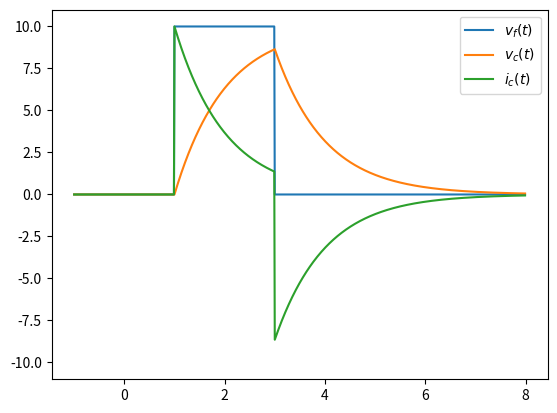

Generate this figure with matplotlib:
import os
import numpy as np
import matplotlib.pyplot as plt


t = np.arange(-1,8,0.01)
vf =    (t<1)*0 +\
        ((t>1)&(t<3))*10 +\
        (t>3)*0

vc =    (t<1)*0 +\
        ((t>1)&(t<3))*10*(1-np.exp(-(t-1))) +\
        (t>3)*(10*(1-np.exp(-2)))*np.exp(-(t-3))\
        
ic =    (t<1)*0 +\
        ((t>1)&(t<3))*10*np.exp(-(t-1)) +\
        (t>3)*-(10*(1-np.exp(-2)))*np.exp(-(t-3))

### Remove the csv file if it exists
try:
    os.remove("resp_comp_RC.csv")
except:
    print("csv file does not exist")
### Open the file, append header, then append data
with open("resp_comp_RC.csv", "ab") as file:
    np.savetxt(file, np.column_stack(['t','vf','vc','ic']) , delimiter = ",", fmt='%s')
    np.savetxt(file, np.column_stack([t,vf,vc,ic]) , delimiter = "," , fmt='%1.4f' )

plt.plot(t,vf,label=r'$v_f(t)$')
plt.plot(t,vc,label=r'$v_c(t)$')
plt.plot(t,ic,label=r'$i_c(t)$')
#plt.xlim([-0.5,5.5])
plt.ylim([-11,11])
plt.legend()
plt.show()
